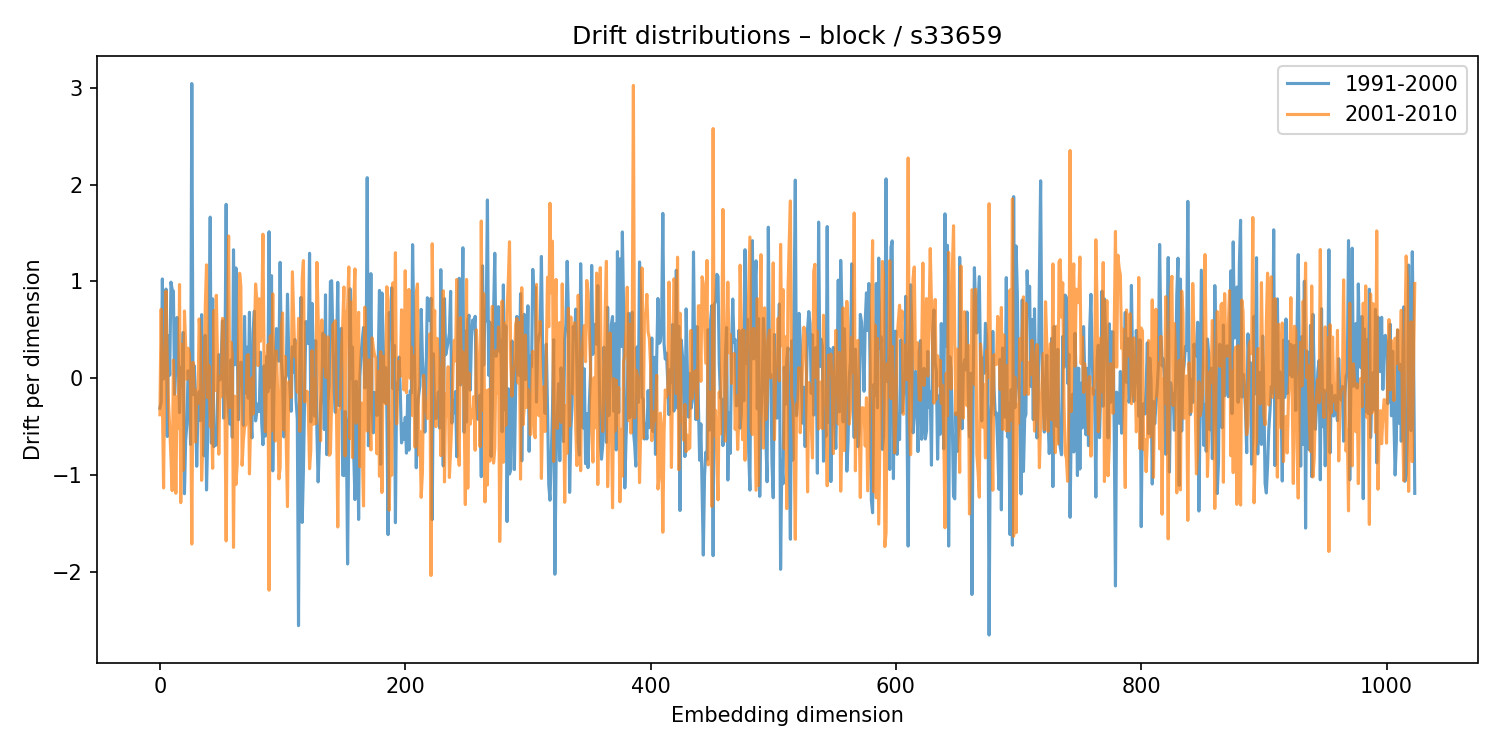

Source data for this figure (header and first rows):
1991-2000, 2001-2010
-0.309, -0.377
-0.2496, 0.7119
1.025, -0.2462
-0.007951, -1.132
0.04057, 0.2259
0.9209, 0.9
-0.601, 0.1727
0.4401, -0.2535
0.03148, -0.5139
0.9921, -0.8198
0.9159, -1.161
0.899, 0.1864
-0.1661, -0.2844
0.1197, -1.188
0.6275, -0.1868
0.2062, -0.5163
-0.3548, 0.9671
0.1134, -1.284
-0.07128, 0.3471
0.4725, -0.949
-1.192, 0.6943
-0.6368, 0.3289
-0.4725, -0.01024
0.07719, 0.3102
-0.07873, 0.2528
-0.683, -0.115
3.043, -1.712
-0.1707, 0.1641
0.1285, -0.2035
-0.1711, -0.6587
-0.9085, -0.123
-0.346, -0.2605
-0.1365, 0.6128
-0.4372, 0.4101
0.6562, -1.054
-0.236, -0.6671
-0.8008, -0.1369
0.4416, 0.7472
-1.154, 1.171
-0.5679, -0.2001
0.2672, 0.1319
1.663, -0.5013
-0.6704, -0.3225
0.8194, -0.9299
-0.7066, 0.6976
-0.5312, -0.1272
-0.6899, 0.8561
-0.2146, 0.1647
0.2426, -0.7843
-0.01755, 0.01614
0.204, -0.1906
0.5912, 0.6174
-0.4118, 0.6129
0.1767, -0.3054
1.796, -1.679
-0.1574, -0.01002
-0.3491, 1.469
-0.4741, -0.3005
0.1922, 0.372
-0.6095, 0.2481
... 964 more rows
